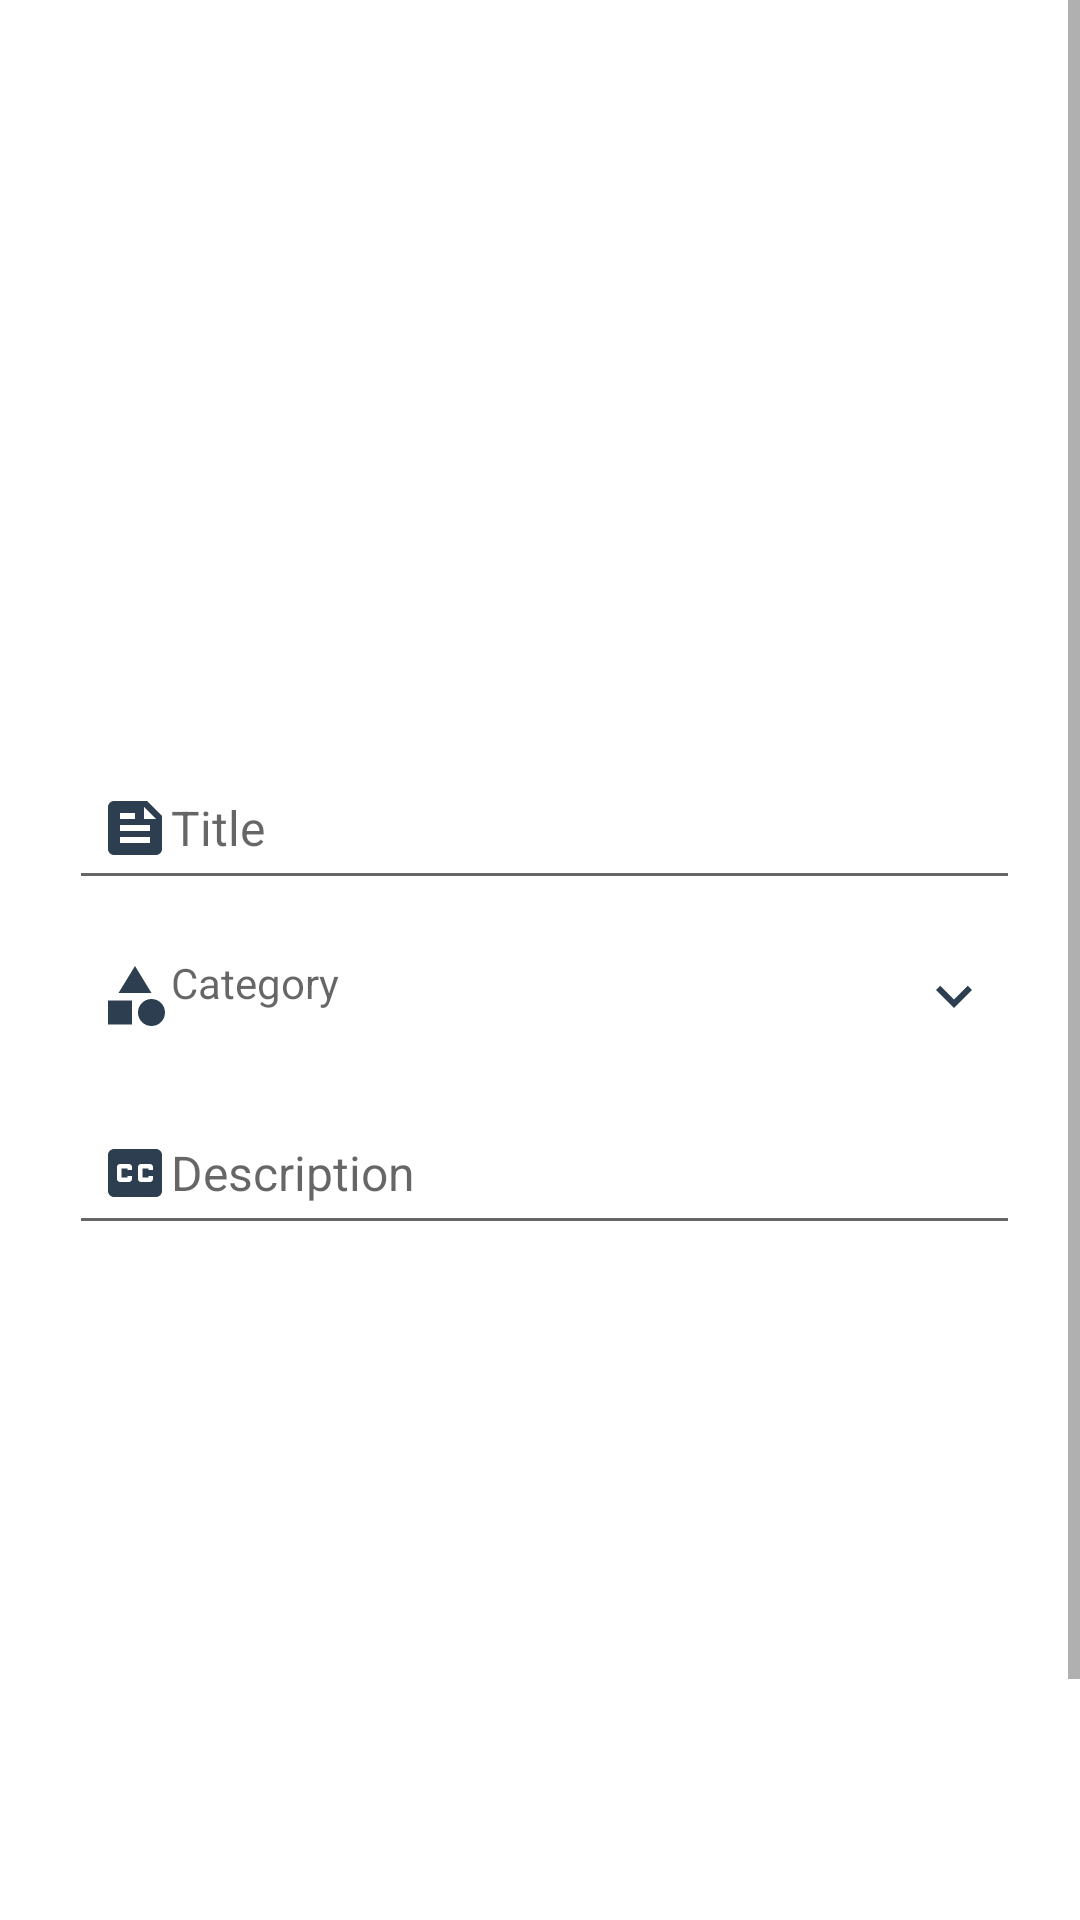

The Android layout XML behind this screen, and the referenced resources:
<!-- AndroidManifest.xml: application theme Theme.CareWithUs -->
<!-- res/layout/activity_material_edit.xml -->
<?xml version="1.0" encoding="utf-8"?>
<RelativeLayout xmlns:android="http://schemas.android.com/apk/res/android"
    xmlns:app="http://schemas.android.com/apk/res-auto"
    xmlns:tools="http://schemas.android.com/tools"
    android:layout_width="match_parent"
    android:layout_height="match_parent"
    tools:context=".admin.MaterialEditActivity">

    <ScrollView
        android:layout_width="match_parent"
        android:layout_height="wrap_content">
        <RelativeLayout
            android:layout_width="match_parent"
            android:layout_height="wrap_content">
            <EditText
                android:id="@+id/description_material"
                android:layout_width="368dp"
                android:layout_height="48dp"
                android:layout_below="@+id/category_material"
                android:layout_alignParentStart="true"
                android:layout_alignParentEnd="true"
                android:layout_marginStart="23dp"
                android:layout_marginTop="11dp"
                android:layout_marginEnd="20dp"

                android:autofillHints="Title"
                android:drawableStart="@drawable/ic_baseline_closed_caption_24"
                android:hint="Description"
                android:inputType="textMultiLine|textCapSentences"
                android:padding="10dp"
                android:textColor="@color/black"
                android:textSize="16sp" />

            <EditText
                android:id="@+id/title_material"
                android:layout_width="368dp"
                android:layout_height="48dp"
                android:layout_alignParentStart="true"
                android:layout_alignParentTop="true"
                android:layout_alignParentEnd="true"
                android:layout_marginStart="23dp"
                android:layout_marginTop="252dp"
                android:layout_marginEnd="20dp"
                android:autofillHints="Title"
                android:drawableStart="@drawable/ic_baseline_feed_24"
                android:hint="Title"
                android:inputType="textMultiLine|textCapSentences"
                android:padding="10dp"
                android:textColor="@color/black"
                android:textSize="16sp" />

            <TextView
                android:id="@+id/category_material"
                android:layout_width="368dp"
                android:layout_height="48dp"
                android:layout_below="@+id/title_material"
                android:layout_alignParentStart="true"
                android:layout_alignParentEnd="true"
                android:layout_marginStart="23dp"
                android:layout_marginTop="8dp"
                android:layout_marginEnd="20dp"
                android:autofillHints="Title"
                android:hint="Category"
                android:inputType="textMultiLine|textCapSentences"
                android:padding="10dp"
                android:textColor="@color/black"
                app:drawableEndCompat="@drawable/ic_baseline_expand_more_24"
                app:drawableStartCompat="@drawable/ic_baseline_category_24" />

            <Button
                android:id="@+id/add_category"
                android:layout_width="370dp"
                android:layout_height="58dp"
                android:layout_below="@+id/description_material"
                android:layout_alignParentStart="true"
                android:layout_alignParentEnd="true"
                android:layout_alignParentBottom="true"
                android:layout_marginStart="21dp"
                android:layout_marginTop="15dp"
                android:layout_marginEnd="20dp"
                android:layout_marginBottom="244dp"
                android:text="Change Material" />
        </RelativeLayout>
    </ScrollView>

</RelativeLayout>
<!-- resources referenced by this layout -->
<resources>
  <color name="black">#FF000000</color>
  <!-- drawable ic_baseline_category_24 (drawable) -->
  <vector android:height="24dp" android:tint="#2D3E50"
      android:viewportHeight="24" android:viewportWidth="24"
      android:width="24dp" xmlns:android="http://schemas.android.com/apk/res/android">
      <path android:fillColor="@android:color/white" android:pathData="M12,2l-5.5,9h11z"/>
      <path android:fillColor="@android:color/white" android:pathData="M17.5,17.5m-4.5,0a4.5,4.5 0,1 1,9 0a4.5,4.5 0,1 1,-9 0"/>
      <path android:fillColor="@android:color/white" android:pathData="M3,13.5h8v8H3z"/>
  </vector>
  <!-- drawable ic_baseline_closed_caption_24 (drawable) -->
  <vector android:height="24dp" android:tint="#2D3E50"
      android:viewportHeight="24" android:viewportWidth="24"
      android:width="24dp" xmlns:android="http://schemas.android.com/apk/res/android">
      <path android:fillColor="@android:color/white" android:pathData="M19,4L5,4c-1.11,0 -2,0.9 -2,2v12c0,1.1 0.89,2 2,2h14c1.1,0 2,-0.9 2,-2L21,6c0,-1.1 -0.9,-2 -2,-2zM11,11L9.5,11v-0.5h-2v3h2L9.5,13L11,13v1c0,0.55 -0.45,1 -1,1L7,15c-0.55,0 -1,-0.45 -1,-1v-4c0,-0.55 0.45,-1 1,-1h3c0.55,0 1,0.45 1,1v1zM18,11h-1.5v-0.5h-2v3h2L16.5,13L18,13v1c0,0.55 -0.45,1 -1,1h-3c-0.55,0 -1,-0.45 -1,-1v-4c0,-0.55 0.45,-1 1,-1h3c0.55,0 1,0.45 1,1v1z"/>
  </vector>
  <!-- drawable ic_baseline_expand_more_24 (drawable) -->
  <vector android:height="24dp" android:tint="#2D3E50"
      android:viewportHeight="24" android:viewportWidth="24"
      android:width="24dp" xmlns:android="http://schemas.android.com/apk/res/android">
      <path android:fillColor="@android:color/white" android:pathData="M16.59,8.59L12,13.17 7.41,8.59 6,10l6,6 6,-6z"/>
  </vector>
  <!-- drawable ic_baseline_feed_24 (drawable) -->
  <vector android:autoMirrored="true" android:height="24dp"
      android:tint="#2D3E50" android:viewportHeight="24"
      android:viewportWidth="24" android:width="24dp" xmlns:android="http://schemas.android.com/apk/res/android">
      <path android:fillColor="@android:color/white" android:pathData="M16,3H5C3.9,3 3,3.9 3,5v14c0,1.1 0.9,2 2,2h14c1.1,0 2,-0.9 2,-2V8L16,3zM7,7h5v2H7V7zM17,17H7v-2h10V17zM17,13H7v-2h10V13zM15,9V5l4,4H15z"/>
  </vector>
  <style name="Theme.CareWithUs" parent="Theme.MaterialComponents.DayNight.DarkActionBar">
          
          <item name="colorPrimary">@color/color_2</item>
          <item name="colorPrimaryVariant">@color/purple_700</item>
          <item name="colorOnPrimary">@color/white</item>
          
          <item name="colorSecondary">@color/color_2</item>
          <item name="colorSecondaryVariant">@color/teal_700</item>
          <item name="colorOnSecondary">@color/black</item>
          
          <item name="android:statusBarColor" tools:targetApi="l">@color/color_3</item>
          
      </style>
  <color name="color_2">#2D3E50</color>
  <color name="purple_700">#FF3700B3</color>
  <color name="white">#FFFFFFFF</color>
  <color name="teal_700">#FF018786</color>
  <color name="color_3">#212F3E</color>
</resources>
